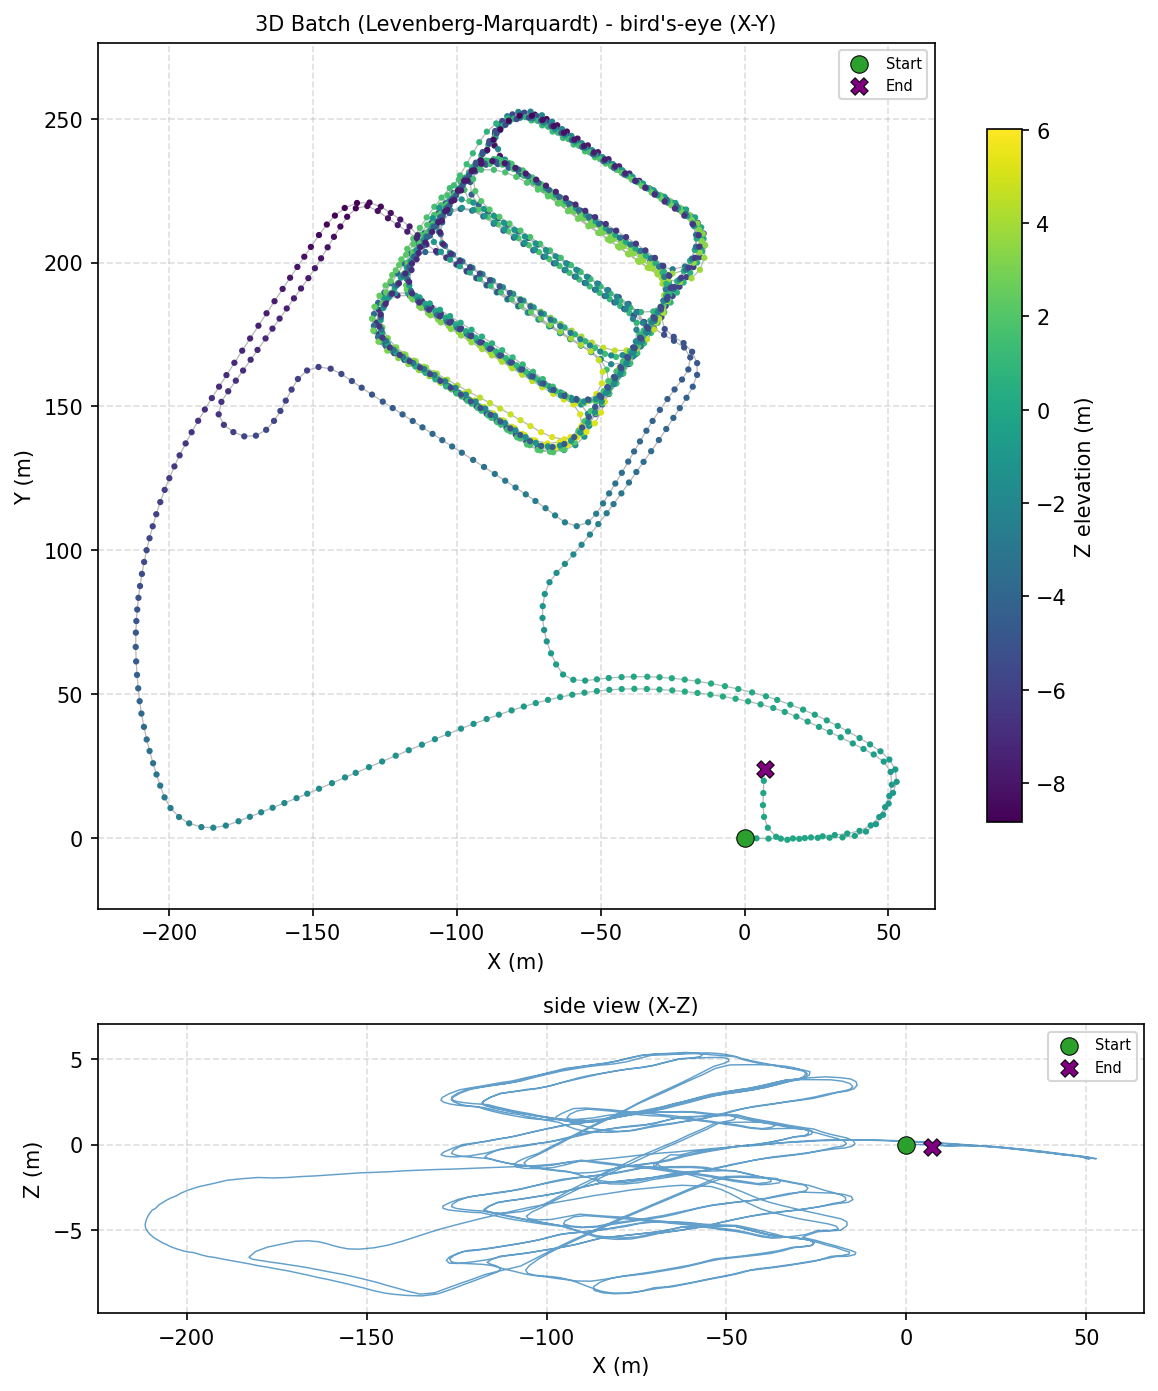

The file beside this chart, header and first rows:
id, x, y, z, qx, qy, qz, qw
0, -4.13021e-09, 2.24817e-08, 1.41983e-10, -1.20673e-07, 1.12503e-07, -2.93263e-06, 1
1, 4.154, -0.06655, 0.0003887, -0.01078, 0.008673, -0.001912, 0.9999
2, 8.312, -0.1795, -0.01642, -0.008205, 0.008145, 0.001468, 0.9999
3, 12.6, -0.1874, -0.09641, -0.01029, -0.00755, 0.0174, 0.9998
4, 16.79, -0.1102, -0.07288, -0.002497, 0.002685, 0.02641, 0.9996
5, 20.93, 0.02162, -0.09747, -0.00897, 0.003071, 0.02354, 0.9997
6, 25.45, 0.1027, -0.1436, -0.005024, 0.01086, 0.01862, 0.9998
7, 29.53, 0.1387, -0.217, -0.007038, 0.01564, 0.01755, 0.9997
8, 34.01, 0.2527, -0.3245, -0.004892, 0.01436, 0.0408, 0.9991
9, 38.29, 0.7771, -0.4248, 0.003985, 0.01785, 0.1269, 0.9917
10, 42.18, 2.281, -0.5619, 0.005289, 0.01361, 0.261, 0.9652
11, 45.64, 4.855, -0.6375, 0.008773, 0.01623, 0.3932, 0.9193
12, 48.14, 8.103, -0.682, 0.007958, 0.01738, 0.5045, 0.8632
13, 50.05, 11.98, -0.7347, 0.005287, 0.01447, 0.5542, 0.8322
14, 51.58, 15.72, -0.7809, 0.00142, 0.01051, 0.5753, 0.8179
15, 52.82, 19.56, -0.8239, -0.0046, 0.01154, 0.6708, 0.7416
16, 52.36, 23.87, -0.8348, 0.01716, -0.00569, 0.8306, 0.5566
17, 50.3, 27.3, -0.7213, 0.01404, 0.003073, 0.9144, 0.4046
18, 47.21, 30.17, -0.6444, 0.01389, 0.01429, 0.9534, 0.3012
19, 43.59, 32.57, -0.5727, 0.01693, 0.01614, 0.9644, 0.2635
20, 39.95, 34.78, -0.4881, 0.01289, 0.01768, 0.968, 0.25
21, 35.93, 37.06, -0.4221, 0.01997, 0.01824, 0.9705, 0.2394
22, 32.36, 38.98, -0.3148, 0.01314, 0.01698, 0.9728, 0.2308
23, 28.56, 40.91, -0.2364, 0.01246, 0.01366, 0.9761, 0.2163
24, 24.4, 42.88, -0.1581, 0.01053, 0.01533, 0.9802, 0.1971
25, 20.32, 44.64, -0.09205, 0.01193, 0.01926, 0.9832, 0.1812
26, 15.9, 46.37, -0.01858, 0.0109, 0.01942, 0.9857, 0.1671
27, 11.33, 48.01, 0.0374, 0.009372, 0.0193, 0.9881, 0.152
28, 7.431, 49.28, 0.08378, 0.008726, 0.01955, 0.9904, 0.1367
29, 2.609, 50.63, 0.1507, 0.004825, 0.0164, 0.9929, 0.1175
30, -2.192, 51.81, 0.1899, 0.003343, 0.01752, 0.9948, 0.1004
31, -6.829, 52.8, 0.2307, 0.001008, 0.01672, 0.996, 0.08803
32, -11.64, 53.71, 0.2525, -0.0003494, 0.0159, 0.9969, 0.07716
33, -16.27, 54.47, 0.256, -0.002945, 0.01764, 0.9979, 0.06167
34, -20.79, 55.08, 0.2406, -0.005991, 0.01672, 0.9987, 0.04721
35, -25.28, 55.56, 0.2087, -0.009248, 0.01927, 0.9992, 0.03336
36, -29.56, 55.89, 0.1473, -0.008322, 0.02368, 0.9995, 0.01817
37, -33.8, 56.08, 0.1106, -0.01351, 0.02174, 0.9997, 0.001085
38, -38.51, 56.09, 0.01239, -0.01405, 0.02109, 0.9995, -0.01938
39, -42.74, 55.94, -0.0702, -0.01354, 0.01653, 0.999, -0.03836
40, -47.19, 55.64, -0.1127, -0.02144, 0.02409, 0.9977, -0.05935
41, -51.31, 55.17, -0.2287, -0.01735, 0.01644, 0.9975, -0.0671
42, -55.39, 54.73, -0.3148, -0.01394, 0.01809, 0.9988, -0.04289
43, -59.51, 55.01, -0.4407, -0.01913, 0.01464, 0.9925, 0.12
44, -63.07, 56.84, -0.6203, 0.01027, -0.01457, 0.9233, 0.3836
45, -65.48, 60.34, -0.5919, -0.03355, -0.002177, 0.8592, 0.5106
46, -67.25, 64.2, -0.8144, -0.03172, -0.005519, 0.8338, 0.5511
47, -68.75, 68.35, -1.007, -0.04437, -0.003569, 0.8066, 0.5895
48, -69.66, 72.31, -1.259, -0.01748, -0.008443, 0.7741, 0.6328
49, -70.22, 76.5, -1.278, 0.004728, -0.02517, 0.733, 0.6797
50, -70.14, 80.59, -1.099, -0.01164, -0.01088, 0.6783, 0.7346
51, -69.42, 84.81, -1.129, -0.02841, 0.01048, 0.62, 0.7841
52, -67.79, 88.91, -1.339, -0.03459, 0.009516, 0.5092, 0.8599
53, -65.35, 92.15, -1.515, -0.02971, 0.006469, 0.4213, 0.9064
54, -62.44, 95.28, -1.66, -0.02826, 0.006086, 0.4089, 0.9121
55, -59.48, 98.56, -1.808, -0.02889, 0.008874, 0.4221, 0.906
56, -56.64, 101.9, -1.978, -0.03237, 0.01318, 0.4354, 0.8996
57, -53.74, 105.5, -2.192, -0.03164, 0.008099, 0.4415, 0.8967
58, -50.84, 109.1, -2.374, -0.03186, 0.009736, 0.4465, 0.8941
59, -47.93, 112.9, -2.575, -0.03512, 0.01319, 0.4515, 0.8915
... 1,601 more rows
